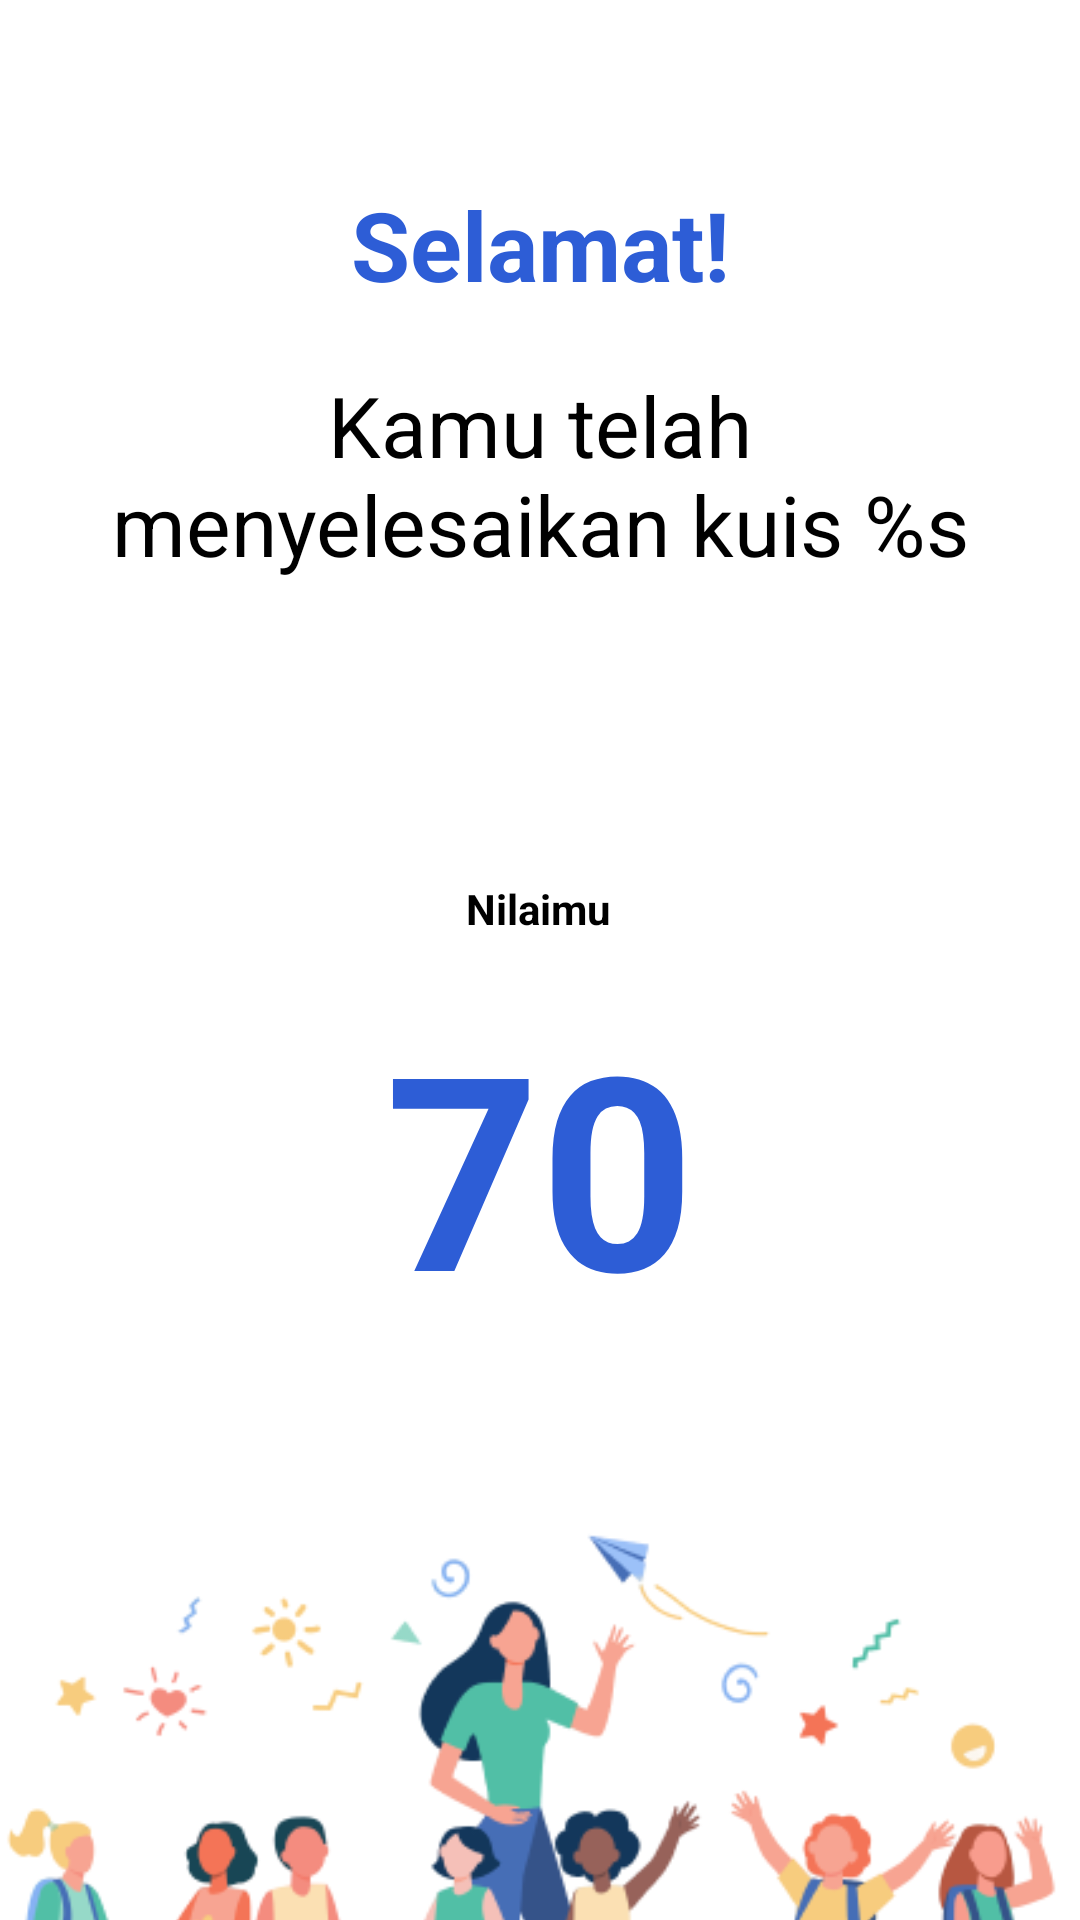

Here is an Android app screen rendered from its layout file. Give the layout XML and the strings, colors and styles it references.
<!-- AndroidManifest.xml: application theme Theme.AyoPintar -->
<!-- res/layout/fragment_nilai_kuis.xml -->
<?xml version="1.0" encoding="utf-8"?>
<androidx.constraintlayout.widget.ConstraintLayout xmlns:android="http://schemas.android.com/apk/res/android"
    xmlns:app="http://schemas.android.com/apk/res-auto"
    xmlns:tools="http://schemas.android.com/tools"
    android:layout_width="match_parent"
    android:layout_height="match_parent"
    tools:context=".ui.kuis.nilaikuis.NilaiKuisFragment">

    <TextView
        android:id="@+id/tv_selamat"
        android:layout_width="wrap_content"
        android:layout_height="wrap_content"
        android:layout_marginTop="60dp"
        android:text="@string/selamat"
        android:textAppearance="@style/TextAppearance.Material3.HeadlineLarge"
        android:textColor="@color/blue_primary"
        android:textStyle="bold"
        app:layout_constraintEnd_toEndOf="parent"
        app:layout_constraintHorizontal_bias="0.501"
        app:layout_constraintStart_toStartOf="parent"
        app:layout_constraintTop_toTopOf="parent" />

    <TextView
        android:id="@+id/textView4"
        android:layout_width="0dp"
        android:layout_height="wrap_content"
        android:layout_marginHorizontal="24dp"
        android:layout_marginVertical="20dp"
        android:text="@string/kuis_nilai_mapel"
        android:textAlignment="center"
        android:textAppearance="@style/TextAppearance.Material3.HeadlineMedium"
        app:layout_constraintEnd_toEndOf="parent"
        app:layout_constraintStart_toStartOf="parent"
        app:layout_constraintTop_toBottomOf="@id/tv_selamat" />


    <TextView
        android:id="@+id/textView5"
        android:layout_width="wrap_content"
        android:layout_height="wrap_content"
        android:layout_marginTop="100dp"
        android:text="@string/nilaimu"
        android:textStyle="bold"
        app:layout_constraintEnd_toEndOf="@id/textView4"
        app:layout_constraintHorizontal_bias="0.498"
        app:layout_constraintStart_toStartOf="@id/textView4"
        app:layout_constraintTop_toBottomOf="@+id/textView4" />


    <TextView
        android:id="@+id/tv_nilai"
        android:layout_width="wrap_content"
        android:layout_height="wrap_content"
        android:layout_marginTop="16dp"
        android:text="@string/dummy_nilai"
        android:textColor="@color/blue_primary"
        android:textSize="90sp"
        android:textStyle="bold"
        app:layout_constraintEnd_toEndOf="parent"
        app:layout_constraintStart_toStartOf="parent"
        app:layout_constraintTop_toBottomOf="@+id/textView5" />

    <ImageView
        android:id="@+id/imageView"
        android:layout_width="wrap_content"
        android:layout_height="wrap_content"
        android:layout_marginTop="24dp"
        android:contentDescription="@string/ilustrasi"
        android:src="@drawable/nilai_ilustration"
        app:layout_constraintEnd_toEndOf="parent"
        app:layout_constraintStart_toStartOf="parent"
        app:layout_constraintTop_toBottomOf="@+id/tv_nilai" />

    <TextView
        android:id="@+id/link_beranda"
        android:layout_width="wrap_content"
        android:layout_height="wrap_content"
        android:layout_marginTop="8dp"
        android:padding="10dp"
        android:text="@string/kembali_ke_halaman_utama"
        android:textColor="@color/blue_primary"
        app:layout_constraintEnd_toEndOf="@+id/imageView"
        app:layout_constraintStart_toStartOf="@+id/imageView"
        app:layout_constraintTop_toBottomOf="@+id/imageView" />


</androidx.constraintlayout.widget.ConstraintLayout>
<!-- resources referenced by this layout -->
<resources>
  <color name="blue_primary">#2D5DD6</color>
  <!-- drawable nilai_ilustration: png bitmap (drawable, 61764 bytes) -->
  <string name="dummy_nilai">70</string>
  <string name="ilustrasi">Ilustrasi</string>
  <string name="kembali_ke_halaman_utama"><u>Kembali ke halaman utama</u></string>
  <string name="kuis_nilai_mapel">Kamu telah menyelesaikan kuis %s</string>
  <string name="nilaimu">Nilaimu</string>
  <string name="selamat">Selamat!</string>
  <style name="Theme.AyoPintar" parent="Theme.MaterialComponents.DayNight.DarkActionBar">
          
          <item name="colorPrimary">@color/blue_primary</item>
          <item name="colorPrimaryVariant">@color/blue_variant</item>
          <item name="colorOnPrimary">@color/white</item>
          
          <item name="colorSecondary">@color/teal_200</item>
          <item name="colorSecondaryVariant">@color/teal_700</item>
          <item name="colorOnSecondary">@color/black</item>
          
          <item name="android:textColor">@color/black</item>
          
          <item name="android:statusBarColor">?attr/colorPrimaryVariant</item>
          
      </style>
  <color name="blue_variant">#143589</color>
  <color name="white">#FFFFFFFF</color>
  <color name="teal_200">#FF03DAC5</color>
  <color name="teal_700">#FF018786</color>
  <color name="black">#FF000000</color>
</resources>
